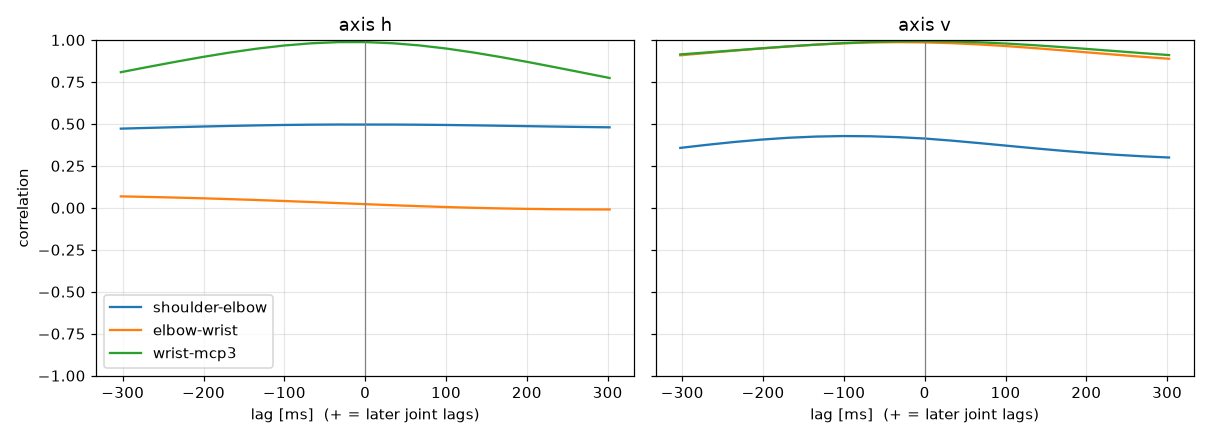

Source data for this figure (header and first rows):
label, person, group, dpi, trial, band, seed, attempt, axis, pair, lag_ms, peak_r
Kosuke400, Kosuke, nonFPS, 400, trial_04_fast_s1, fast, 1, 1, h, shoulder-elbow, -20.77, 0.4961
Kosuke400, Kosuke, nonFPS, 400, trial_04_fast_s1, fast, 1, 1, h, elbow-wrist, -302.4, 0.06814
Kosuke400, Kosuke, nonFPS, 400, trial_04_fast_s1, fast, 1, 1, h, wrist-mcp3, -15.8, 0.9873
Kosuke400, Kosuke, nonFPS, 400, trial_04_fast_s1, fast, 1, 1, v, shoulder-elbow, -93.76, 0.4274
Kosuke400, Kosuke, nonFPS, 400, trial_04_fast_s1, fast, 1, 1, v, elbow-wrist, -30.91, 0.9869
Kosuke400, Kosuke, nonFPS, 400, trial_04_fast_s1, fast, 1, 1, v, wrist-mcp3, -4.72, 0.9929
